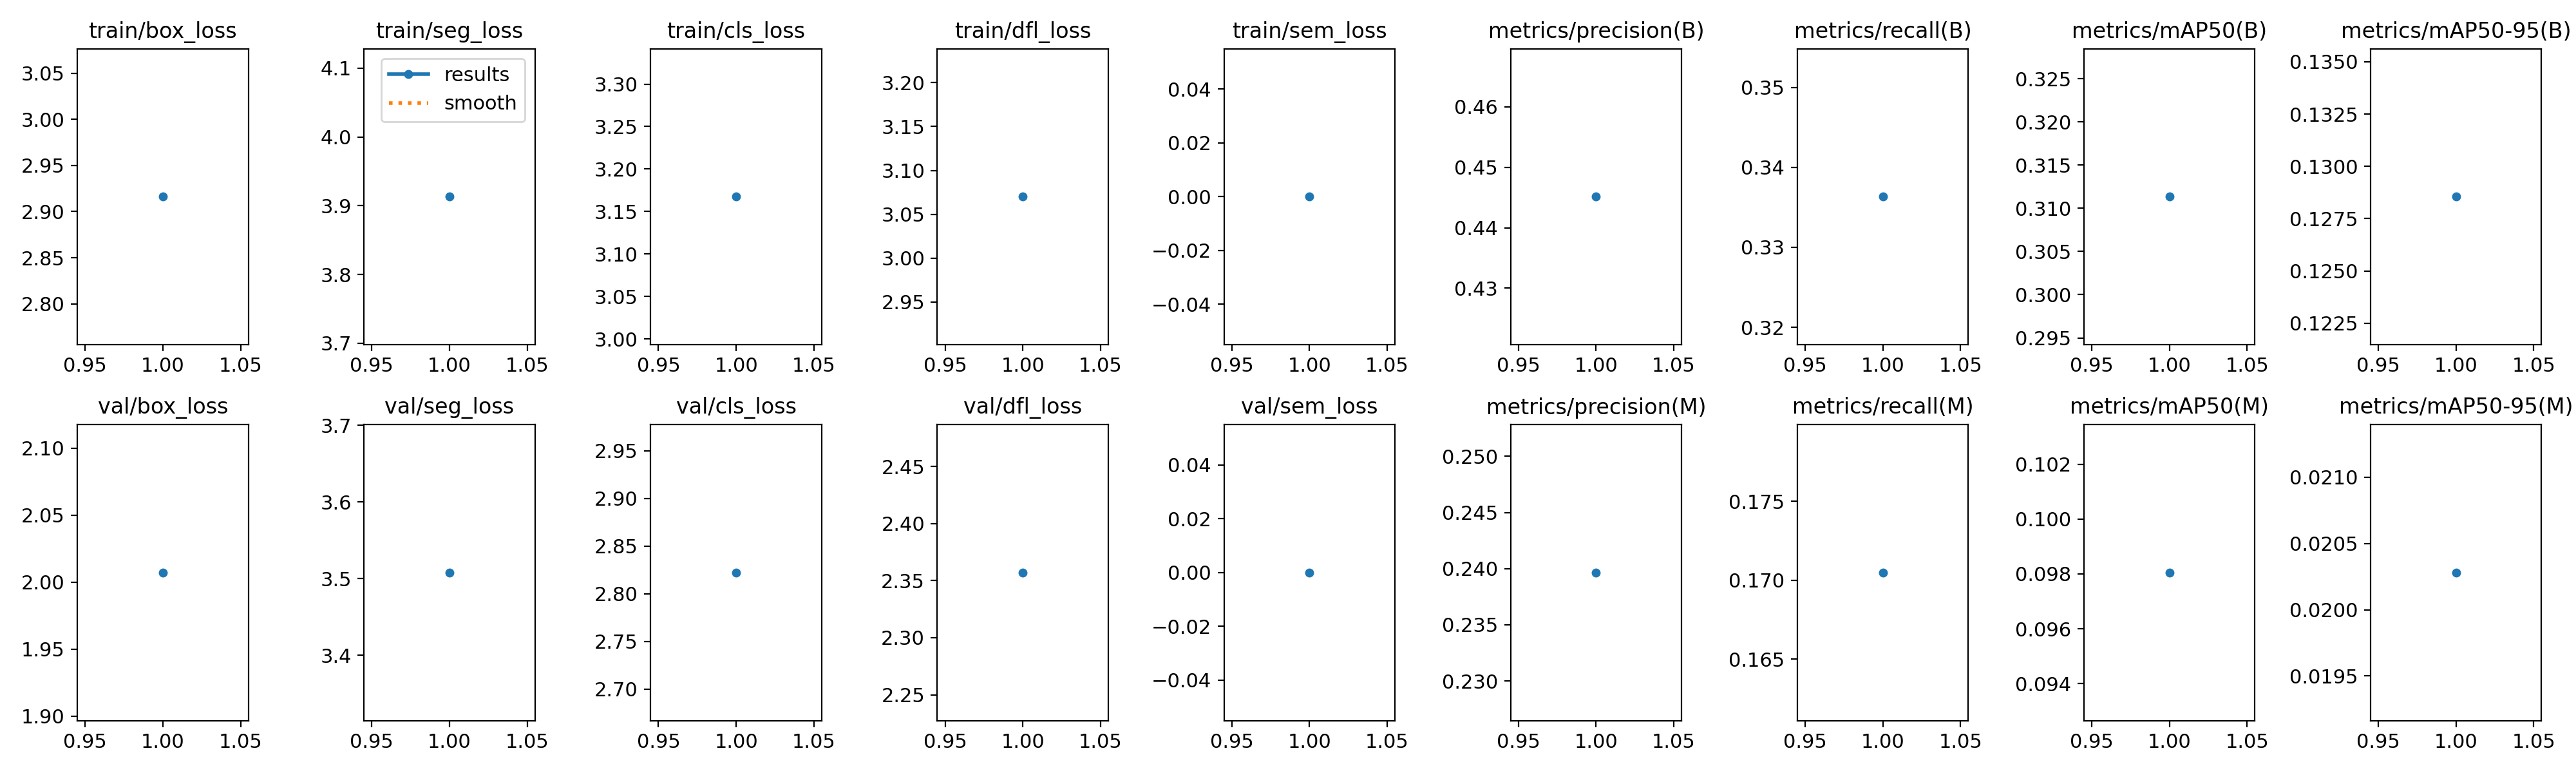

Data behind this chart, as committed beside it:
epoch, time, train/box_loss, train/seg_loss, train/cls_loss, train/dfl_loss, train/sem_loss, metrics/precision(B), metrics/recall(B), metrics/mAP50(B), metrics/mAP50-95(B), metrics/precision(M), metrics/recall(M), metrics/mAP50(M), metrics/mAP50-95(M), val/box_loss, val/seg_loss, val/cls_loss, val/dfl_loss, val/sem_loss, lr/pg0, lr/pg1, lr/pg2
1, 147.8, 2.916, 3.913, 3.167, 3.07, 0, 0.4451, 0.3363, 0.3113, 0.1285, 0.2397, 0.1705, 0.09805, 0.02028, 2.007, 3.508, 2.822, 2.357, 0, 0.0006655, 0.0006655, 0.0006655
